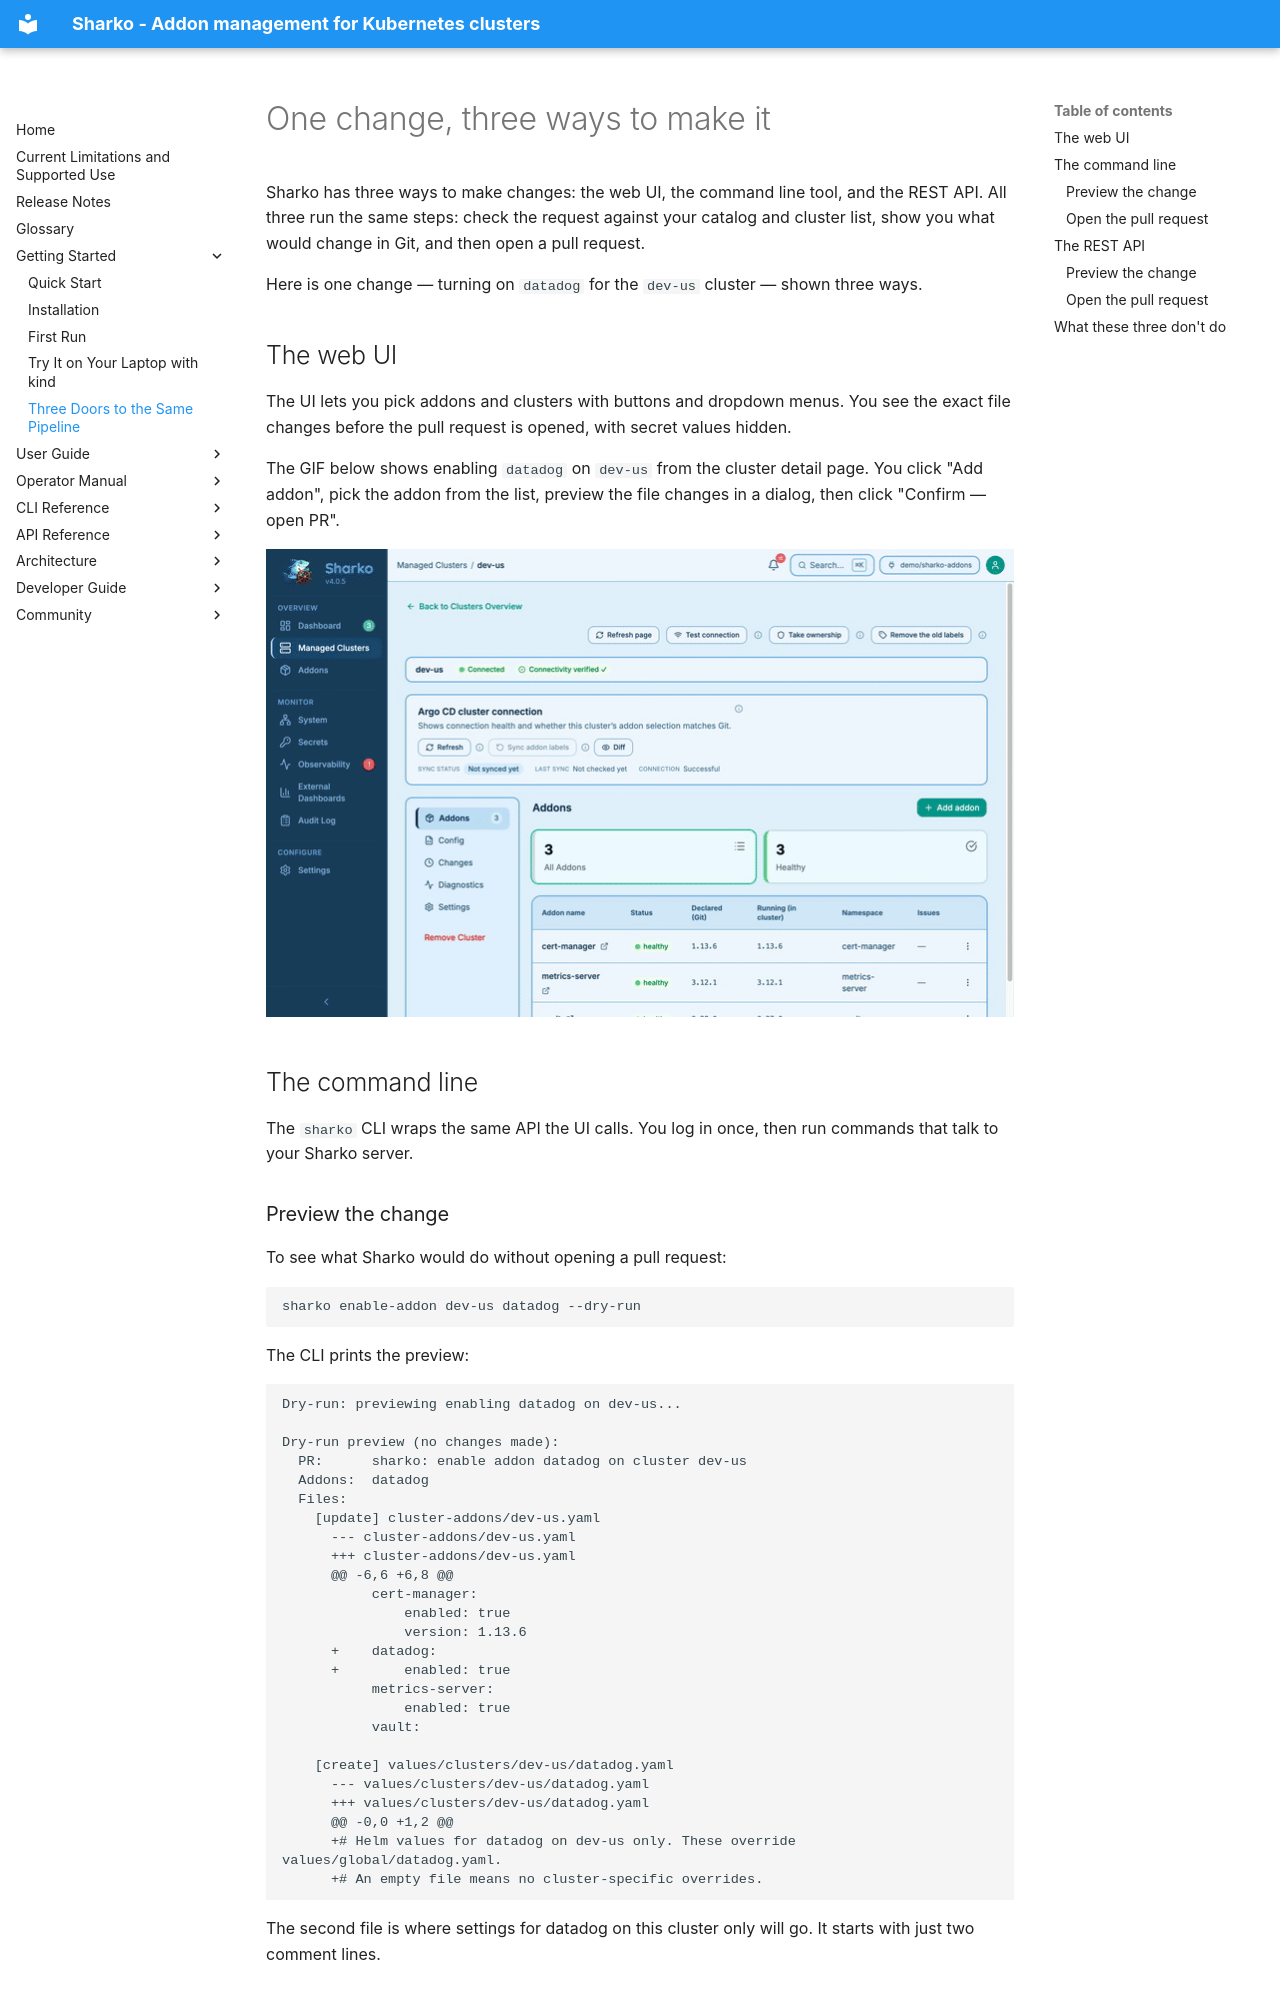

repository: MoranWeissman/sharko · page: getting-started/three-doors/index.html · generator: mkdocs

# One change, three ways to make it

Sharko has three ways to make changes: the web UI, the command line tool, and the REST API. All three run the same steps: check the request against your catalog and cluster list, show you what would change in Git, and then open a pull request.

Here is one change — turning on `datadog` for the `dev-us` cluster — shown three ways.

## The web UI

The UI lets you pick addons and clusters with buttons and dropdown menus. You see the exact file changes before the pull request is opened, with secret values hidden.

The GIF below shows enabling `datadog` on `dev-us` from the cluster detail page. You click "Add addon", pick the addon from the list, preview the file changes in a dialog, then click "Confirm — open PR".

![Enabling an addon on a cluster from the UI](../assets/gifs/enable-on-cluster.gif)

## The command line

The `sharko` CLI wraps the same API the UI calls. You log in once, then run commands that talk to your Sharko server.

### Preview the change

To see what Sharko would do without opening a pull request:

```bash
sharko enable-addon dev-us datadog --dry-run
```

The CLI prints the preview:

```
Dry-run: previewing enabling datadog on dev-us...

Dry-run preview (no changes made):
  PR:      sharko: enable addon datadog on cluster dev-us
  Addons:  datadog
  Files:
    [update] cluster-addons/dev-us.yaml
      --- cluster-addons/dev-us.yaml
      +++ cluster-addons/dev-us.yaml
      @@ -6,6 +6,8 @@
           cert-manager:
               enabled: true
               version: 1.13.6
      +    datadog:
      +        enabled: true
           metrics-server:
               enabled: true
           vault:

    [create] values/clusters/dev-us/datadog.yaml
      --- values/clusters/dev-us/datadog.yaml
      +++ values/clusters/dev-us/datadog.yaml
      @@ -0,0 +1,2 @@
      +# Helm values for datadog on dev-us only. These override values/global/datadog.yaml.
      +# An empty file means no cluster-specific overrides.
```

The second file is where settings for datadog on this cluster only will go. It starts with just two comment lines.
